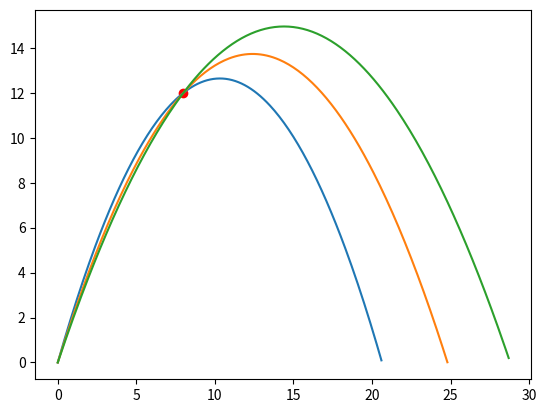

Here is the Python script that generated this plot:
from math import sin, cos, tan, atan, pi
from matplotlib import pyplot
import numpy

def Range(initialVelocity, angle, accnGrav = 9.8):
    tempRange = (initialVelocity**2) * sin(2*angle) / accnGrav
    return tempRange

def trajectory(startC, initialVelocity, pointtoHit, pointsAbove = [], pointsBelow = [], accnGrav = 9.8, precision = 2):
    '''
    function which returns the angle required to hit according to given data.

    startC is the point (x,y) where projectile starts
    initialVelocity is the initial velocity of projectile
    pointtoHit is point (x,y) where projectile is required to hit
    pointsAbove & pointsBelow are to be used in future
    accnGrav is acceleration due to gravity
    precision determines how near the trajectory will be to the 'hit point'
    '''
    startAngle = atan((pointtoHit[1] - startC[1])/(pointtoHit[0] - startC[0]))
    x = pointtoHit[0] - startC[0]
    initY = pointtoHit[1] - startC[1]
    count = 1
    def tryAngleValue(angle, dAngle, count):
        sign = (-1)**count
        angle += dAngle
        if angle >= (pi/2):
            print("Can't do that!")
            raise ValueError
        tempRange = Range(initialVelocity, angle, accnGrav)
        dy = x*tan(angle)*(1 - (x/tempRange)) - initY
        if round(abs(dy),precision) <= 1/(10**precision):
            return angle
        elif dy*sign > 0:
            return tryAngleValue(angle,dAngle, count)
        elif dy*sign < 0:
            count += 1
            return tryAngleValue(angle, -dAngle/2, count)
    return tryAngleValue(startAngle,pi/32, count)

'''
trajectory() function returns the angle required for projectile to hit at the given velocity.
'''
startC = (0,0) # the point where projectile will start
pointtoHit = (8,12) # the point where we need to reach

'''
Now, we can vary the initial velocity to create different trajectories.

Following code is for plotting graph for trajectories with initialVelocity in range(1,20)
'''

xHit, yHit = ((pointtoHit[i] - startC[i]) for i in range(2))
pyplot.plot(xHit,yHit, 'ro') # i don't know what 'ro' means, looked up on stackoverflow, this plots 'hit point'

for initialVelocity in range(1,20):
    try:
        angleFinal = trajectory(startC, initialVelocity, pointtoHit, precision=5)
    except ValueError:
        pass
    else:
        finalRange = Range(initialVelocity, angleFinal)
        def projectileEquation(x, angle = angleFinal, r = finalRange): # this is equation of projectile for graph
            return x*tan(angle)*(1-(x/r))
        x = numpy.arange(0,finalRange, 0.1)
        y = projectileEquation(x)
        pyplot.plot(x,y)

pyplot.show()